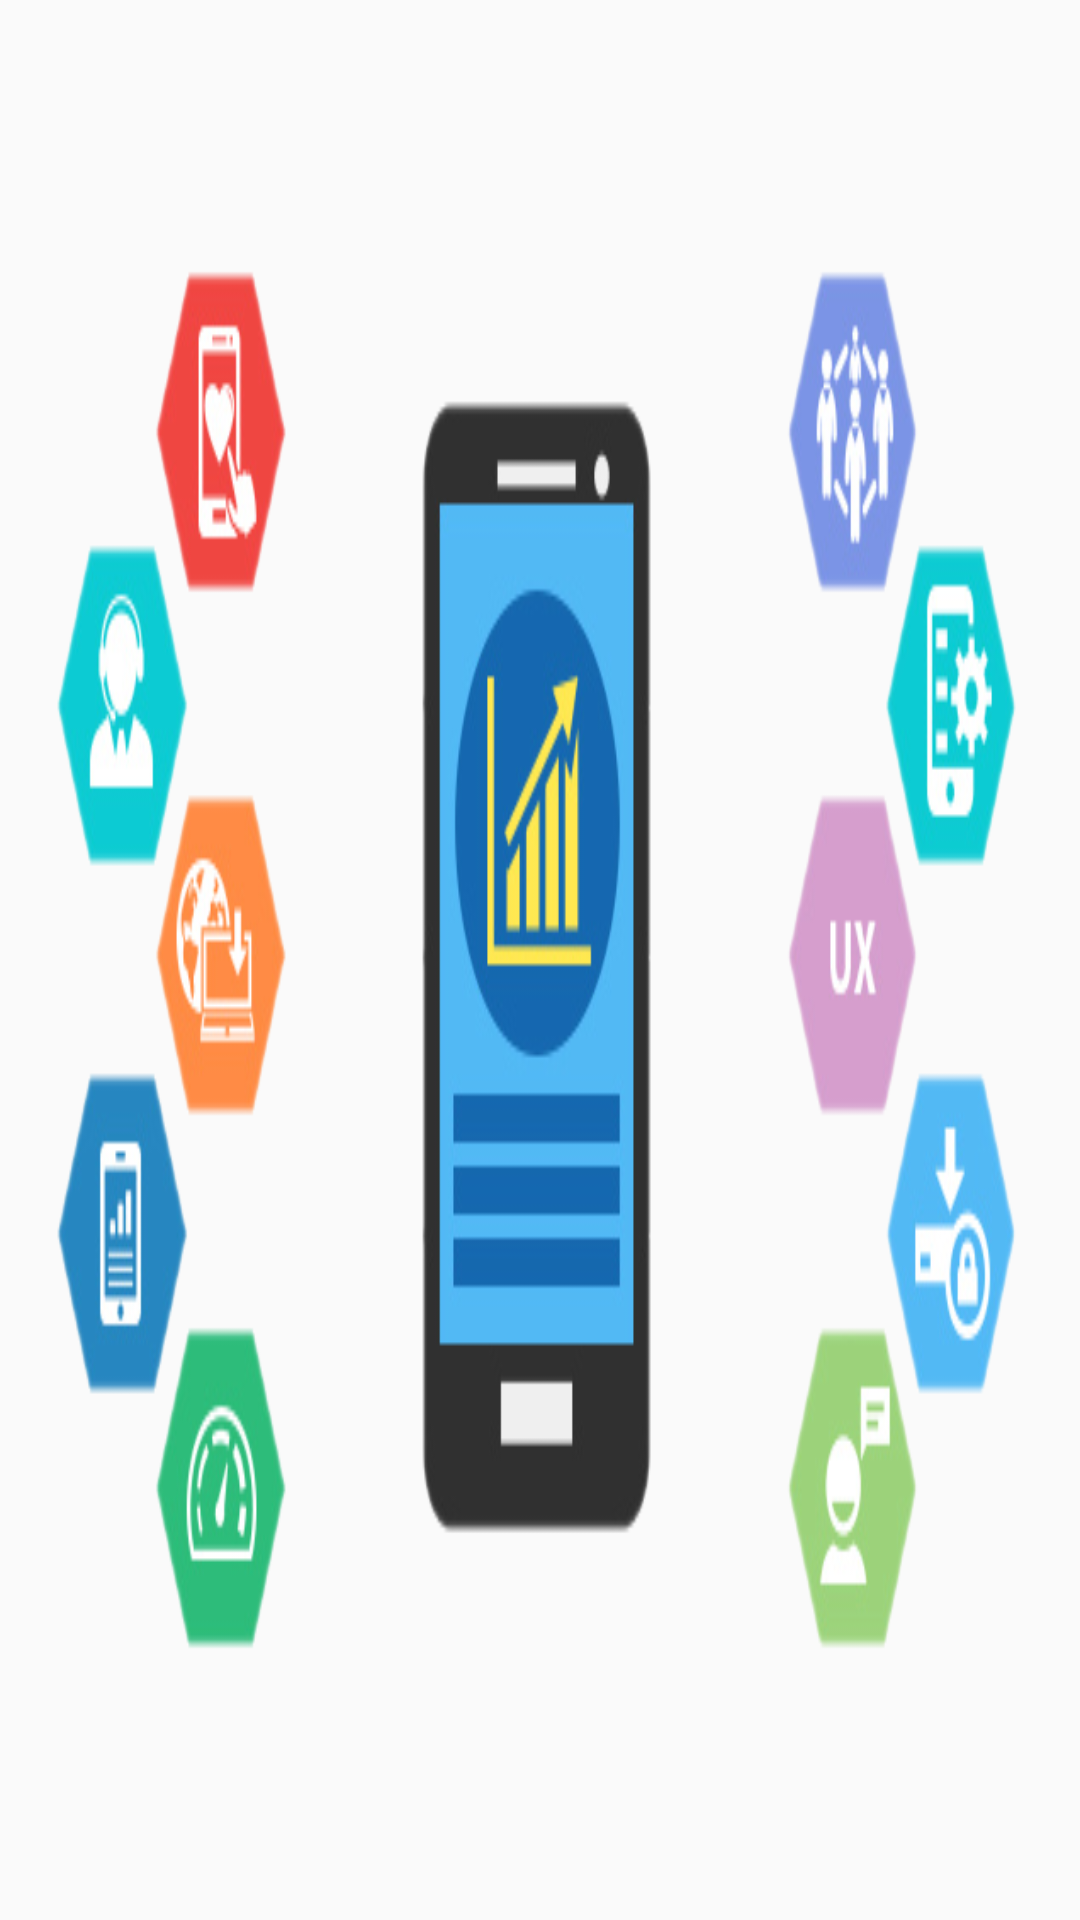

Here is an Android app screen rendered from its layout file. Give the layout XML and the strings, colors and styles it references.
<!-- AndroidManifest.xml: application theme AppTheme -->
<!-- res/layout/nav_header_layout.xml -->
<?xml version="1.0" encoding="utf-8"?>
<RelativeLayout
    xmlns:android="http://schemas.android.com/apk/res/android"
    android:orientation="vertical"
    android:layout_width="match_parent"
    android:layout_height="175dp"
    android:background="@drawable/start_img">
</RelativeLayout>
<!-- resources referenced by this layout -->
<resources>
  <!-- drawable start_img: png bitmap (drawable, 105085 bytes) -->
  <style name="AppTheme" parent="Theme.AppCompat.Light.NoActionBar">
          
          <item name="colorPrimary">@color/colorPrimary</item>
          <item name="colorPrimaryDark">@color/darkBackgroundColor</item>
          <item name="colorAccent">@color/colorAccent</item>
      </style>
  <color name="colorPrimary">#444256</color>
  <color name="darkBackgroundColor">#353345</color>
  <color name="colorAccent">#FFC107</color>
</resources>
